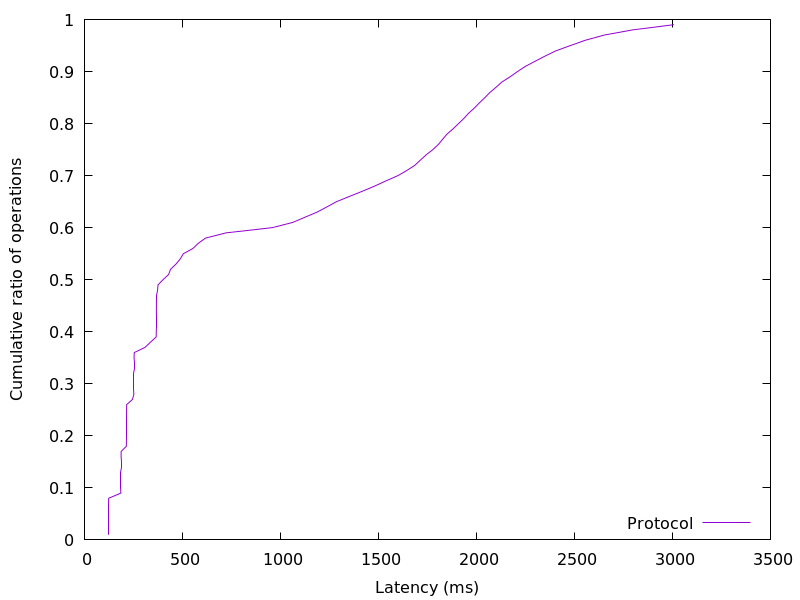

The data file committed next to this chart (first rows):
122.075136, 0.01
122.2, 0.02
122.4, 0.03
122.5, 0.04
122.6, 0.05
122.8, 0.06
123, 0.07
123.4, 0.08
185.9, 0.09
186.1, 0.1
186.3, 0.11
186.4, 0.12
186.5, 0.13
186.6, 0.14
186.7, 0.15
186.9, 0.16
187.2, 0.17
213.8, 0.18
214.1, 0.19
214.3, 0.2
214.4, 0.21
214.5, 0.22
214.6, 0.23
214.8, 0.24
214.9, 0.25
215.4, 0.26
245.2, 0.27
252.1, 0.28
252.2, 0.29
252.4, 0.3
252.5, 0.31
252.6, 0.32
252.7, 0.33
252.9, 0.34
253.1, 0.35
254, 0.36
309.2, 0.37
336.9, 0.38
366.1, 0.39
366.3, 0.4
366.5, 0.41
366.6, 0.42
366.7, 0.43
366.8, 0.44
367, 0.45
367.3, 0.46
367.8, 0.47
373.3, 0.48
375.2, 0.49
400.9, 0.5
429.3, 0.51
439.2, 0.52
466.8, 0.53
488.8, 0.54
504.7, 0.55
553, 0.56
580.8, 0.57
618.4, 0.58
722.8, 0.59
958.2, 0.6
1062, 0.61
... 38 more rows
